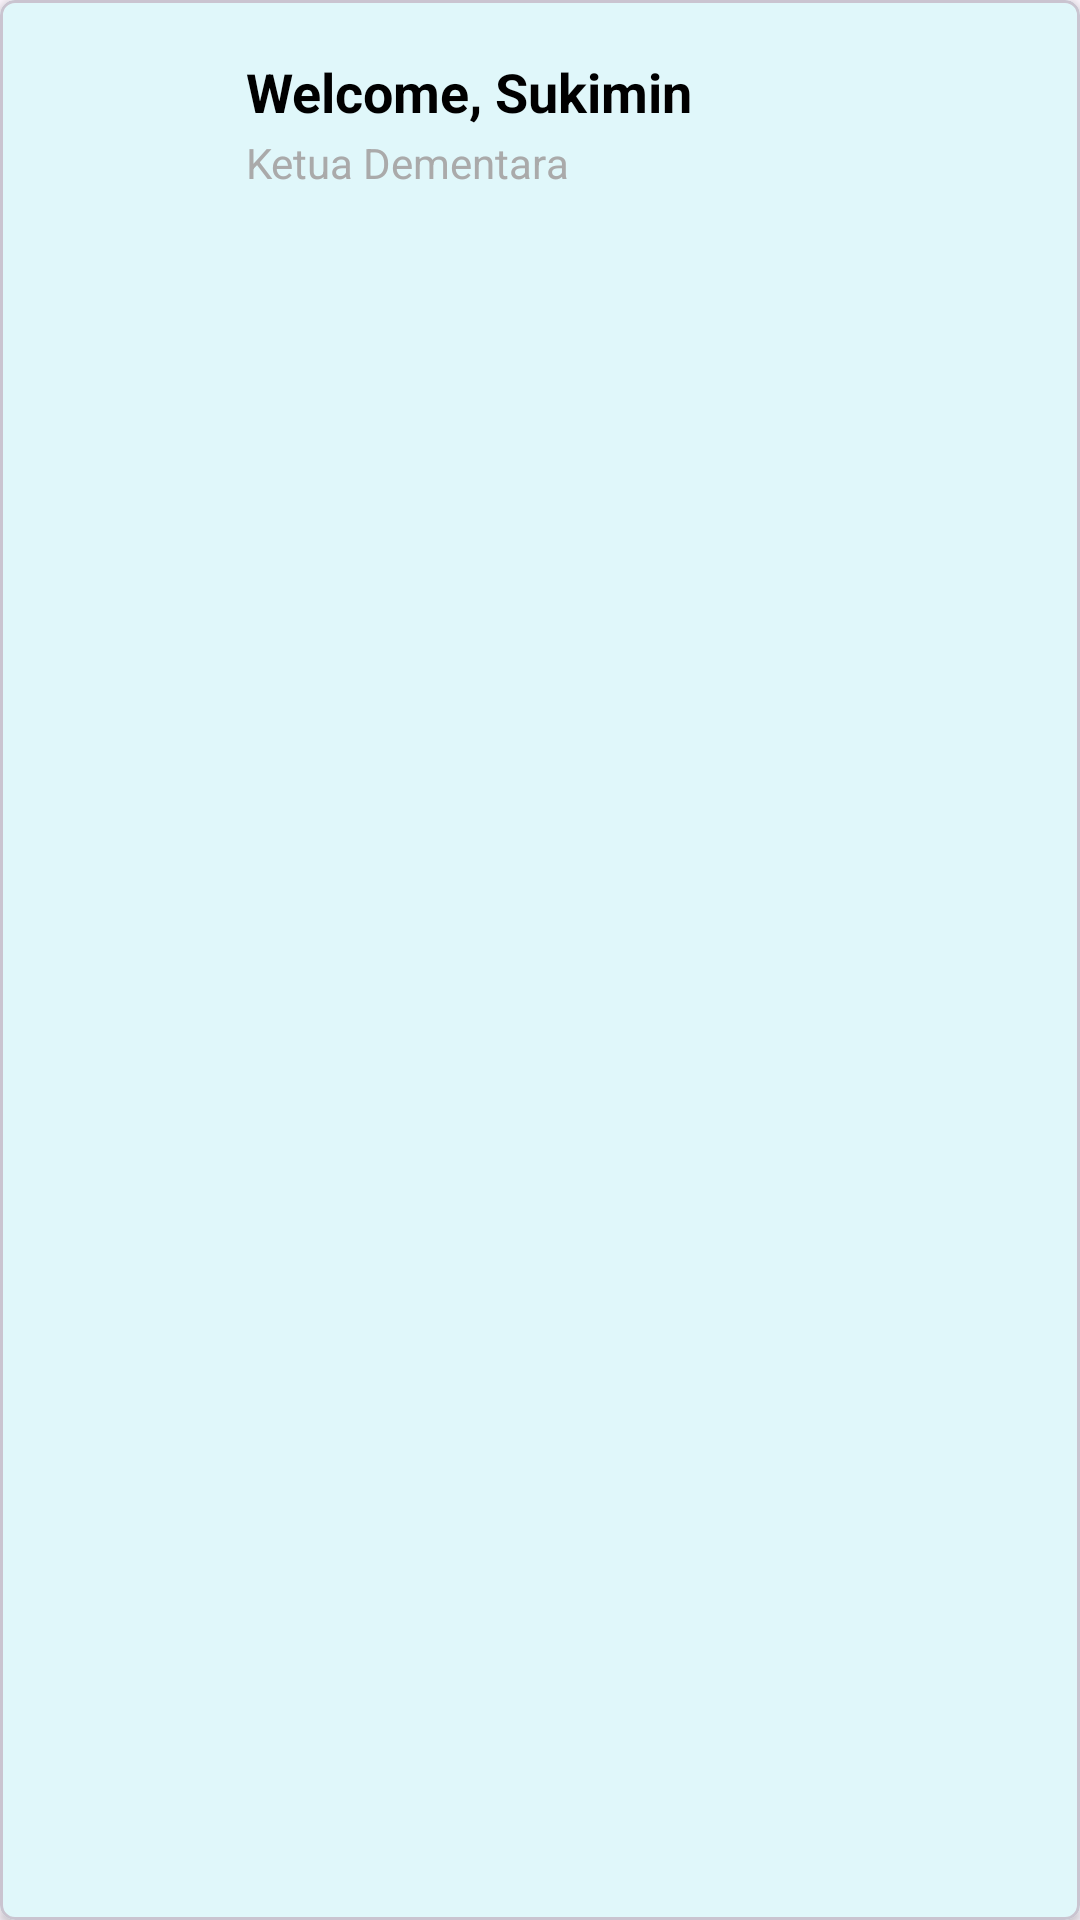

Produce the Android XML layout that renders to this screen, including the resource entries it uses.
<!-- AndroidManifest.xml: application theme Theme.MINIPROJECTMAP -->
<!-- res/layout/card_welcome_layout.xml -->
<?xml version="1.0" encoding="utf-8"?>
<com.google.android.material.card.MaterialCardView
    xmlns:android="http://schemas.android.com/apk/res/android"
    xmlns:app="http://schemas.android.com/apk/res-auto"
    android:layout_width="match_parent"
    android:layout_height="wrap_content"
    app:cardCornerRadius="5dp"
    app:cardBackgroundColor="#E0F7FA"
    app:cardElevation="2dp">

    <androidx.constraintlayout.widget.ConstraintLayout
        android:layout_width="match_parent"
        android:layout_height="wrap_content"
        android:padding="16dp">

        <ImageView
            android:id="@+id/icon_person_welcome"
            android:layout_width="50dp"
            android:layout_height="50dp"
            android:src="@drawable/ic_person_placeholder"
            android:background="@drawable/circle_background"
            app:layout_constraintStart_toStartOf="parent"
            app:layout_constraintTop_toTopOf="parent"
            app:layout_constraintBottom_toBottomOf="parent"
            android:contentDescription="Welcome Person Icon" />

        <TextView
            android:id="@+id/text_welcome"
            android:layout_width="0dp"
            android:layout_height="wrap_content"
            android:layout_marginStart="16dp"
            android:text="Welcome, Sukimin"
            android:textSize="18sp"
            android:textStyle="bold"
            android:textColor="@android:color/black"
            app:layout_constraintStart_toEndOf="@id/icon_person_welcome"
            app:layout_constraintEnd_toEndOf="parent"
            app:layout_constraintTop_toTopOf="parent"
            app:layout_constraintBottom_toTopOf="@id/text_role"/>

        <TextView
            android:id="@+id/text_role"
            android:layout_width="0dp"
            android:layout_height="wrap_content"
            android:layout_marginStart="16dp"
            android:text="Ketua Dementara"
            android:textSize="14sp"
            android:textColor="@android:color/darker_gray"
            app:layout_constraintStart_toEndOf="@id/icon_person_welcome"
            app:layout_constraintEnd_toEndOf="parent"
            app:layout_constraintTop_toBottomOf="@id/text_welcome"
            app:layout_constraintBottom_toBottomOf="parent" />

    </androidx.constraintlayout.widget.ConstraintLayout>

</com.google.android.material.card.MaterialCardView>
<!-- resources referenced by this layout -->
<resources>
  <style name="Theme.MINIPROJECTMAP" parent="Base.Theme.MINIPROJECTMAP" />
  <style name="Base.Theme.MINIPROJECTMAP" parent="Theme.Material3.DayNight.NoActionBar">
          
          
      </style>
</resources>
